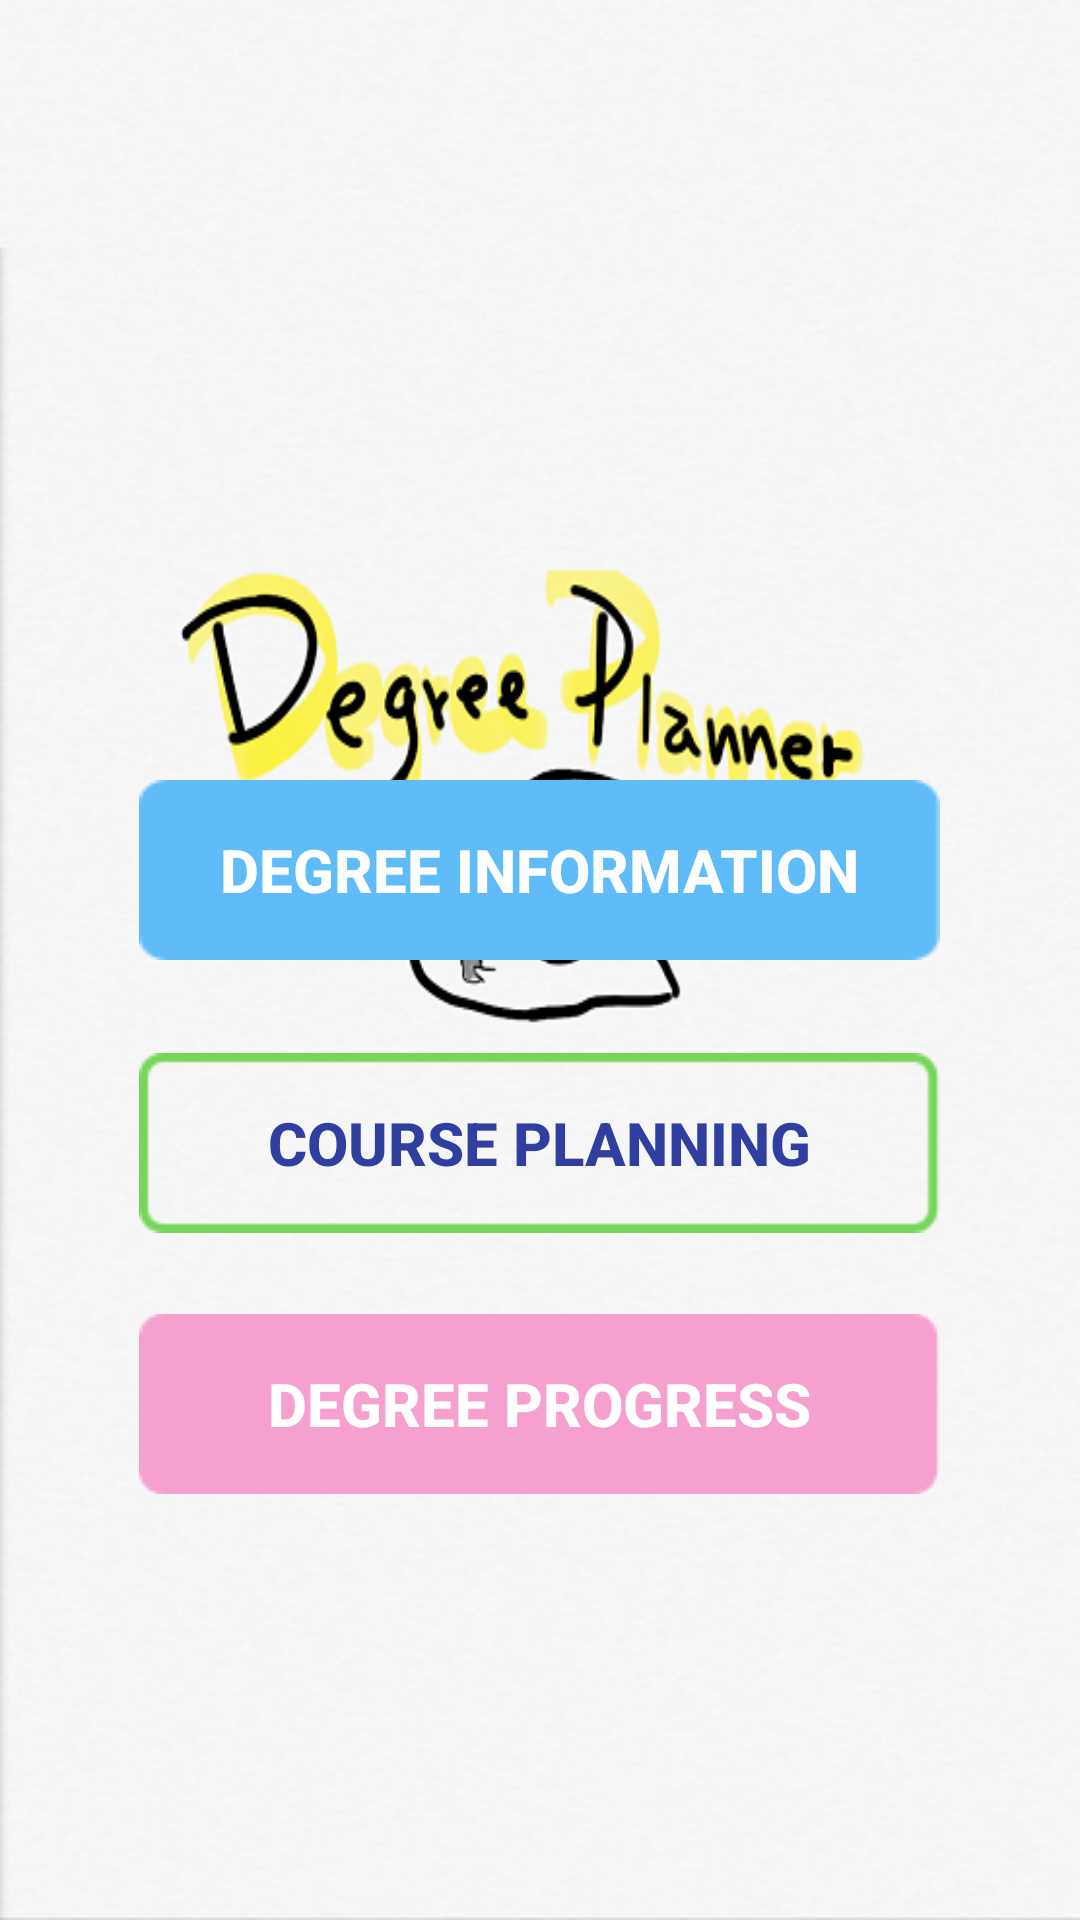

Write the Android layout XML for this screen, with the resource values it uses.
<!-- AndroidManifest.xml: application theme AppTheme -->
<!-- res/layout/activity_main.xml -->
<?xml version="1.0" encoding="utf-8"?>
<RelativeLayout xmlns:android="http://schemas.android.com/apk/res/android"
    xmlns:app="http://schemas.android.com/apk/res-auto"
    xmlns:tools="http://schemas.android.com/tools"
    android:layout_width="match_parent"
    android:layout_height="match_parent"
    android:background="@drawable/snail_lg"
    android:fadingEdge="horizontal"
    android:orientation="vertical"
    tools:context="comp3350.degree_planner.presentation.MainActivity">

        <Button
            android:id="@+id/buttonDegrees"
            android:layout_width="267dp"
            android:layout_height="60dp"
            android:layout_marginLeft="20dp"
            android:layout_marginRight="20dp"
            android:background="@drawable/degree"
            android:fadingEdge="horizontal"
            android:onClick="buttonDegreesOnClick"
            android:text="@string/degreeInfo"
            android:textColor="@android:color/white"
            android:textSize="20sp"
            android:textStyle="bold"
            android:layout_marginBottom="320dp"
            android:layout_alignParentBottom="true"
            android:layout_centerHorizontal="true" />

        <Button
            android:id="@+id/buttonCoursePlan"
            android:layout_width="267dp"
            android:layout_height="60dp"
            android:background="@drawable/plan"
            android:onClick="buttonCoursePlanOnClick"
            android:text="@string/coursePlan"
            android:textColor="@color/colorPrimaryDark"
            android:textSize="20sp"
            android:textStyle="bold"
            android:layout_marginTop="91dp"
            android:layout_alignTop="@+id/buttonDegrees"
            android:layout_centerHorizontal="true" />

        <Button
            android:id="@+id/buttonProgress"
            android:layout_width="267dp"
            android:layout_height="60dp"
            android:layout_marginLeft="20dp"
            android:layout_marginRight="20dp"
            android:background="@drawable/progress"
            android:onClick="buttonDegreeProgressOnClick"
            android:text="@string/progress"
            android:textColor="@android:color/white"
            android:textSize="20sp"
            android:textStyle="bold"
            android:layout_marginTop="27dp"
            android:layout_below="@+id/buttonCoursePlan"
            android:layout_centerHorizontal="true" />
</RelativeLayout>
<!-- resources referenced by this layout -->
<resources>
  <color name="colorPrimaryDark">#303f9f</color>
  <!-- drawable degree: png bitmap (drawable, 905 bytes) -->
  <!-- drawable plan: png bitmap (drawable, 1146 bytes) -->
  <!-- drawable progress: png bitmap (drawable, 947 bytes) -->
  <!-- drawable snail_lg: png bitmap (drawable, 301456 bytes) -->
  <string name="coursePlan">Course Planning</string>
  <string name="degreeInfo">Degree Information</string>
  <string name="progress">Degree Progress</string>
  <style name="AppTheme" parent="Theme.AppCompat.Light.NoActionBar">
          
          <item name="colorPrimary">@color/colorBlack</item>
          <item name="colorPrimaryDark">@color/colorBlack</item>
          <item name="colorAccent">@color/colorAccent</item>
      </style>
  <color name="colorBlack">#323232</color>
  <color name="colorAccent">#f1f796b7</color>
</resources>
